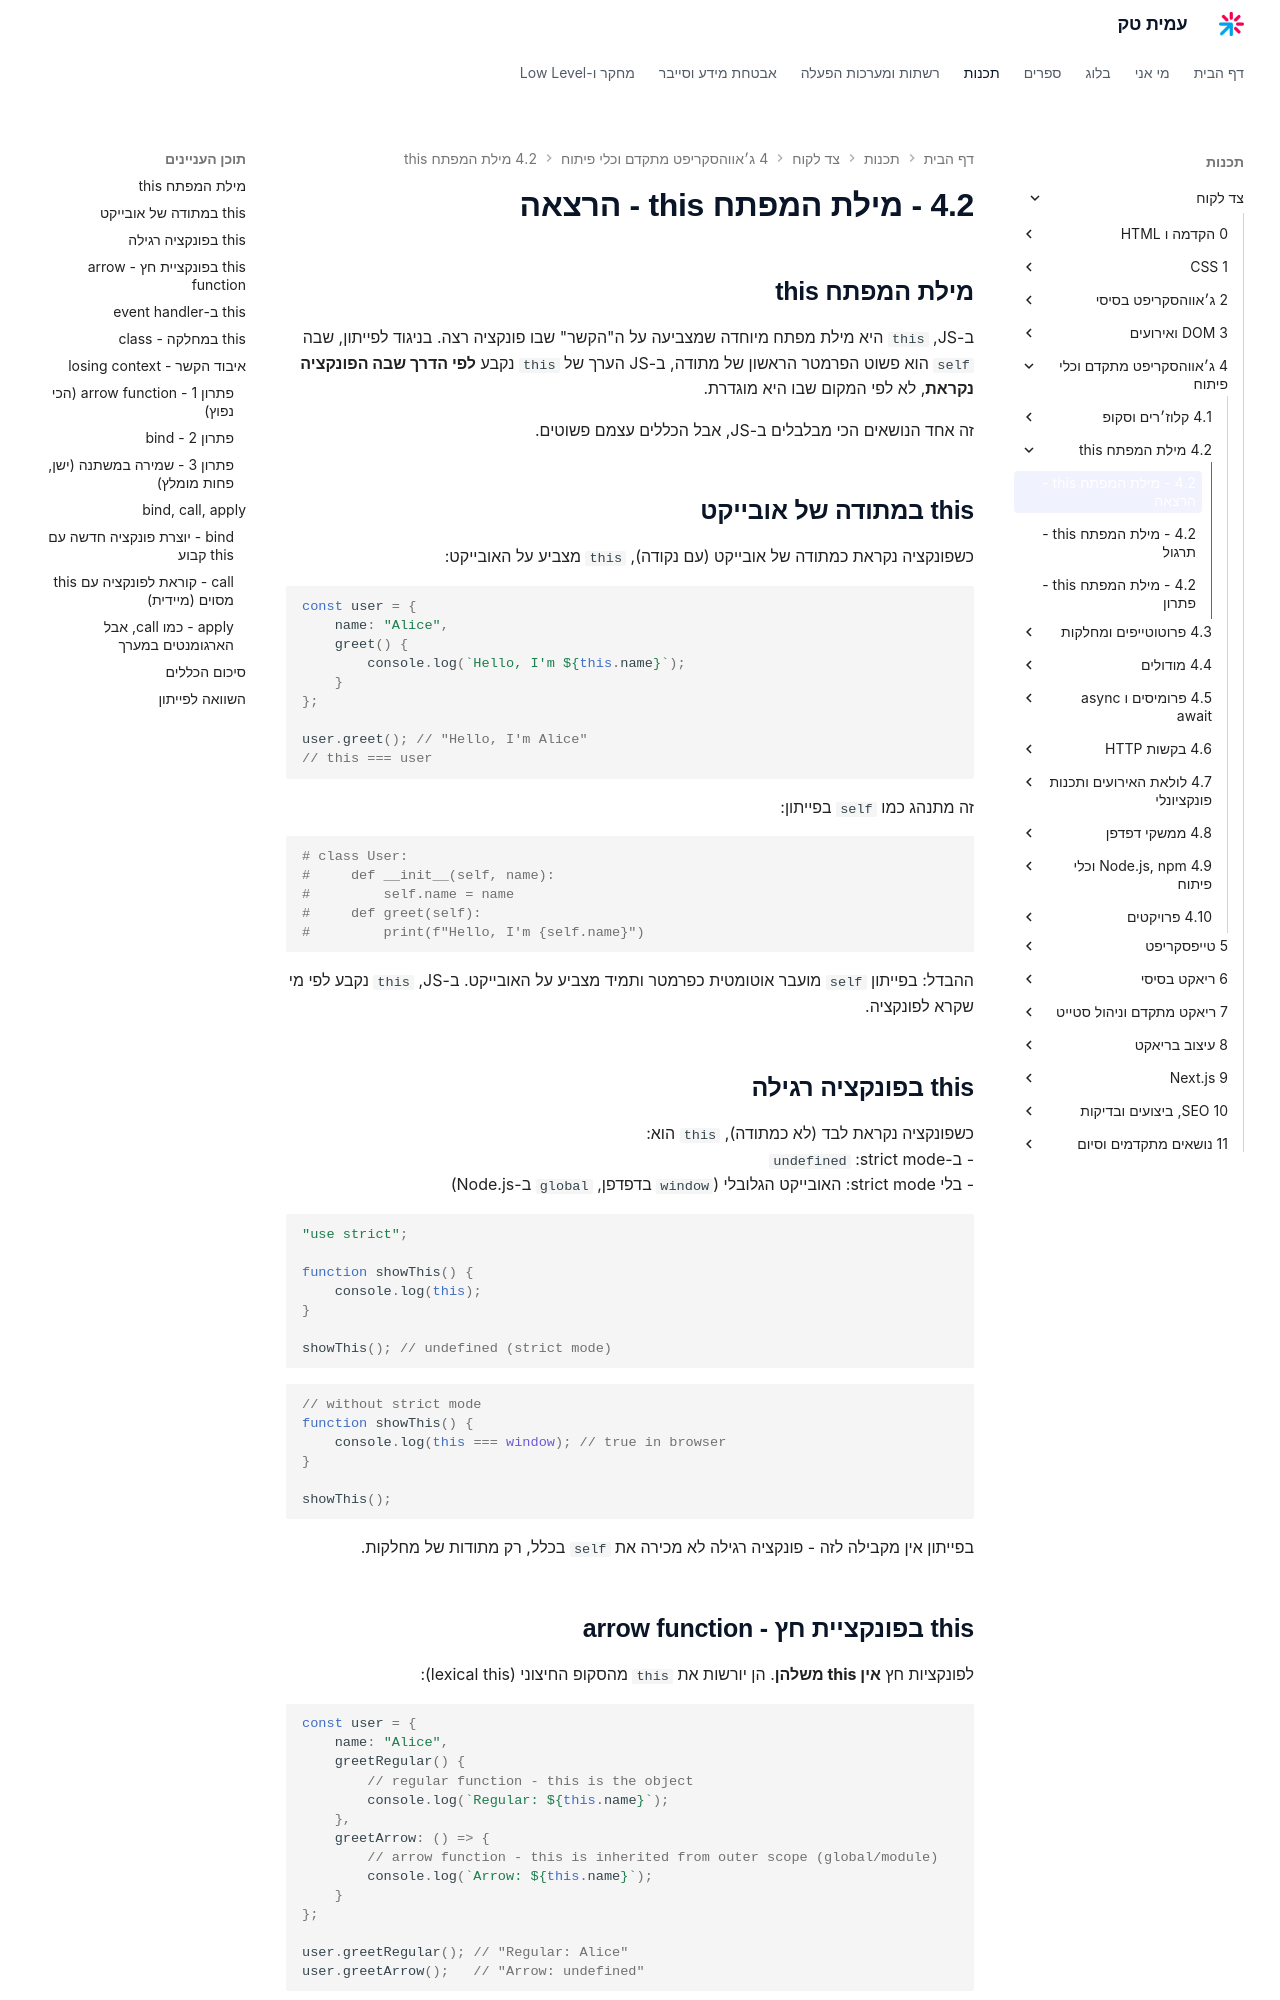

repository: AmitPinchasi/amittech · page: צד-לקוח/4 - ג׳אווהסקריפט מתקדם וכלי פיתוח/4.2 - מילת המפתח this/4.2 - מילת המפתח this - הרצאה/index.html · generator: mkdocs


## מילת המפתח this

ב-JS, `this` היא מילת מפתח מיוחדה שמצביעה על ה"הקשר" שבו פונקציה רצה. בניגוד לפייתון, שבה `self` הוא פשוט הפרמטר הראשון של מתודה, ב-JS הערך של `this` נקבע **לפי הדרך שבה הפונקציה נקראת**, לא לפי המקום שבו היא מוגדרת.

זה אחד הנושאים הכי מבלבלים ב-JS, אבל הכללים עצמם פשוטים.

## this במתודה של אובייקט

כשפונקציה נקראת כמתודה של אובייקט (עם נקודה), `this` מצביע על האובייקט:

```js
const user = {
    name: "Alice",
    greet() {
        console.log(`Hello, I'm ${this.name}`);
    }
};

user.greet(); // "Hello, I'm Alice"
// this === user
```

זה מתנהג כמו `self` בפייתון:

```python
# class User:
#     def __init__(self, name):
#         self.name = name
#     def greet(self):
#         print(f"Hello, I'm {self.name}")
```

ההבדל: בפייתון `self` מועבר אוטומטית כפרמטר ותמיד מצביע על האובייקט. ב-JS, `this` נקבע לפי מי שקרא לפונקציה.

## this בפונקציה רגילה

כשפונקציה נקראת לבד (לא כמתודה), `this` הוא:
- ב-strict mode: `undefined`
- בלי strict mode: האובייקט הגלובלי (`window` בדפדפן, `global` ב-Node.js)

```js
"use strict";

function showThis() {
    console.log(this);
}

showThis(); // undefined (strict mode)
```

```js
// without strict mode
function showThis() {
    console.log(this === window); // true in browser
}

showThis();
```

בפייתון אין מקבילה לזה - פונקציה רגילה לא מכירה את `self` בכלל, רק מתודות של מחלקות.
